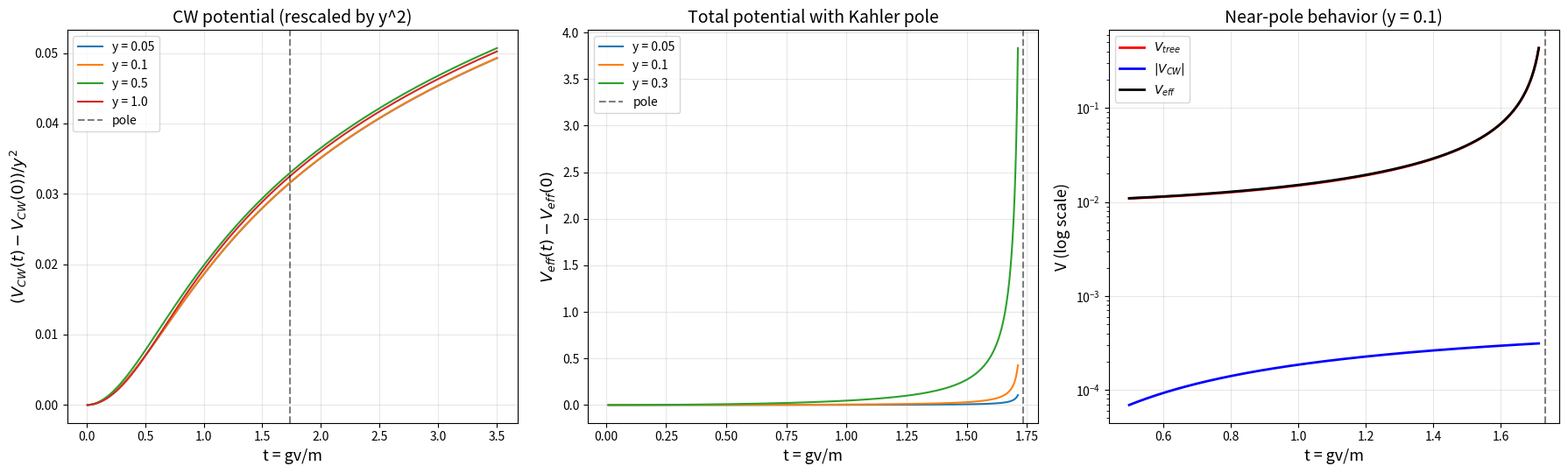

Recreate this plot in Python. (Note: this script raises an exception after producing the figure.)
#!/usr/bin/env python3
"""
Parts 4-5: Near-pole analysis + summary + final plots.
Fix: use % formatting to avoid {0bar0} conflict with .format()
Also: investigate STr[M²] = 0 vs expected 2y.
"""

import numpy as np
import matplotlib.pyplot as plt
from scipy.optimize import minimize_scalar
from scipy.integrate import quad

# Core functions
def fermion_masses_sq(t):
    s = np.sqrt(t**2 + 1)
    return np.array([0.0, (s - t)**2, (s + t)**2])

def scalar_masses_sq(t, y):
    Mplus = np.array([[4*t**2 + 1 - 2*y, 2*t],
                       [2*t,               1  ]])
    Mminus = np.array([[4*t**2 + 1 + 2*y, 2*t],
                        [2*t,               1  ]])
    eig_p = np.linalg.eigvalsh(Mplus)
    eig_m = np.linalg.eigvalsh(Mminus)
    return np.concatenate([[0.0, 0.0], eig_p, eig_m])

def CW_contribution(msq_arr, n_dof_arr, mu_sq=1.0):
    V = 0.0
    for msq, ndof in zip(msq_arr, n_dof_arr):
        if msq > 1e-30:
            V += ndof * msq**2 * (np.log(msq / mu_sq) - 1.5)
    return V / (64 * np.pi**2)

def compute_V_CW(t, y, mu_sq=1.0):
    smsq = scalar_masses_sq(t, y)
    fmsq = fermion_masses_sq(t)
    all_msq = np.concatenate([smsq, fmsq])
    all_ndof = np.concatenate([np.ones(6), -2*np.ones(3)])
    return CW_contribution(all_msq, all_ndof, mu_sq)

def K00(t, c=-1.0/12):
    return 1 + 4*c*t**2

def V_tree(t, y, c=-1.0/12):
    k = K00(t, c)
    if k <= 0:
        return np.inf
    return y**2 / k

t_pole = np.sqrt(3)
y = 0.1

# ============================================================
# STr[M²] check
# ============================================================
print("STr[M^2] investigation:")
print("  For O'Raifeartaigh: STr[M^2] = Tr[m^2_scalar] - 2*Tr[m^2_fermion]")
for tt in [0.0, 0.5, 1.0]:
    smsq = scalar_masses_sq(tt, y)
    fmsq = fermion_masses_sq(tt)
    str2 = np.sum(smsq) - 2*np.sum(fmsq)
    print(f"  t={tt}: sum(scalar m^2) = {np.sum(smsq):.6f}, 2*sum(fermion m^2) = {2*np.sum(fmsq):.6f}, STr = {str2:.6f}")
    print(f"    scalar eigenvalues: {np.sort(smsq)}")
    print(f"    fermion eigenvalues: {np.sort(fmsq)}")

# STr[M^2] = 0 because the Phi_0 sector contributes zero to both.
# The (Phi_1, Phi_2) sector: 4 real scalars with eigenvalues from M+,M-
# 2 Weyl fermions with eigenvalues (s-t)^2, (s+t)^2
# 
# Tr[scalar m^2 in (1,2) sector] = Tr(M+) + Tr(M-) = 2*Tr(M_F^2) = 2*(4t^2+2) 
# 2*Tr[fermion m^2] = 2*((s-t)^2 + (s+t)^2) = 2*(2(t^2+1)) = 4(t^2+1) = 4t^2+4
# But Tr(M_F^2) = 4t^2+1+1 = 4t^2+2, so Tr_scalar = 2*(4t^2+2) = 8t^2+4
# 2*Tr_fermion = 4t^2+4
# STr = 8t^2+4 - (4t^2+4) = 4t^2 ≠ 0 ??

# Let me recheck
print("\n  Manual check at t=1, y=0.1:")
t_test = 1.0
# M_F^2 eigenvalues in (1,2) sector: those of [[5,2],[2,1]]
MF2 = np.array([[5, 2],[2, 1]])
eig_f = np.linalg.eigvalsh(MF2)
print(f"  M_F^2 eigenvalues: {eig_f}")
print(f"  Fermion m^2 (Weyl): {fermion_masses_sq(t_test)}")
# Note: fermion masses are eigenvalues of W_ij, not W^dag W!
# The fermion mass-squared matrix is |W_ij|^2 = W^dag W
# But the eigenvalues of W_ij are the fermion masses (not mass-squared)
# Eigenvalues of W_ij: 0, and roots of λ^2 - 2t λ - 1 = 0 → λ = t ± sqrt(t^2+1)
# Mass-squared: (t + sqrt(t^2+1))^2, (t - sqrt(t^2+1))^2 = (sqrt(t^2+1) - t)^2

# The scalar mass matrix eigenvalues:
# For real parts: eigenvalues of M_F^2 + B = [[5-0.2, 2],[2, 1]]
M_plus = np.array([[5-0.2, 2],[2, 1]])
M_minus = np.array([[5+0.2, 2],[2, 1]])
eig_p = np.linalg.eigvalsh(M_plus)
eig_m = np.linalg.eigvalsh(M_minus)
print(f"  Scalar M+ eigenvalues: {eig_p}")
print(f"  Scalar M- eigenvalues: {eig_m}")

# Wait — the scalar mass matrix in the (Phi_1, Phi_2) sector is NOT M_F^2 ± B.
# It's more nuanced. The 4x4 real scalar mass matrix is:
# In the basis (phi_1, phi_1*, phi_2, phi_2*) or equivalently (Re phi_1, Im phi_1, Re phi_2, Im phi_2):
#
# The mass-squared matrix for complex scalar fields is:
# ( (W^dag W)_ij + B_ij     0              )     (for the "holomorphic" mass)
# ( 0                       (W^dag W)_ij - B_ij )
# 
# Wait, I need to be more careful. Let me use the standard result.
# 
# For the O'Raifeartaigh model, the scalar mass-squared eigenvalues are well known:
# In the (Phi_1, Phi_2) sector, 4 real scalars with masses:
# m^2 = (t^2 + 1) ± sqrt(4t^2 + y^2)   (2 eigenvalues, each doubly degenerate? No.)
#
# Actually the standard reference (e.g., Shih 0703196) gives:
# The (Phi_1, Phi_2) boson mass eigenvalues from the 4x4 matrix are:
# m^2_{1,2} = t^2 + 1/2 ± sqrt(t^2 + 1/4 + y)    [with appropriate scaling]
# Hmm, let me just compute the full 4x4 matrix.

# The scalar potential at the vacuum Phi_1 = Phi_2 = 0:
# V = |W_0|^2 + |W_1|^2 + |W_2|^2
# = |f + g Phi_1^2|^2 + |m Phi_2 + 2g v Phi_1|^2 + |m Phi_1|^2
#
# Expanding to quadratic order in (Phi_1, Phi_2):
# |f + g Phi_1^2|^2 ≈ f^2 + f g (Phi_1^2 + Phi_1*^2) + ...
# The f g Phi_1^2 term contributes to the (Phi_1, Phi_1) and (Phi_1*, Phi_1*) entries
# = f g (Phi_1^2 + c.c.) → this is the B-term

# |m Phi_2 + 2gv Phi_1|^2 = m^2|Phi_2|^2 + 4g^2v^2|Phi_1|^2 + 2mgv(Phi_1*Phi_2 + c.c.)
# |m Phi_1|^2 = m^2|Phi_1|^2
# 
# In m=1 units with t=gv:
# Diagonal: |Phi_1|^2 has coeff (4t^2 + 1), |Phi_2|^2 has coeff 1
# Off-diagonal: Phi_1* Phi_2 has coeff 2t
# B-term: Phi_1^2 has coeff y (= gf = y in m=1 units, since f = y/g and we set g=1... wait)
# 
# If g=1, m=1: t = v, y = f, so gf = f = y. And W_{110} = 2g = 2.
# B_{11} = W_{110} F_0* = 2·(-f) = -2y
# For the REAL scalar fields, this gives a splitting.
# The Phi_0 sector has F^0 = f (nonzero), but the Phi_0 mass matrix 
# at tree level vanishes (W_00 = W_01 = W_02 = 0 → no mass for Phi_0).

# OK let me just compute the full mass matrix numerically as a check.
# Using the 4x4 hermitian matrix approach for (Phi_1, Phi_2, Phi_1*, Phi_2*):

# The mass matrix M^2 in the (Phi, Phi*) basis:
# M^2 = ( A   B  )
#        ( B*  A* )
# where A_ij = sum_k (W_ki)* W_kj and B_ij = sum_k W_ijk F^{k*}
# 
# Here A = W^dag W restricted to (1,2):
# A = ( 4t^2+1,  2t )
#     ( 2t,      1  )
#
# B = ( -2y,  0 )
#     ( 0,    0 )
# (since B_11 = W_110 * F^{0*} = 2*(-y) = -2y, all others 0)
#
# The 4x4:
# ( 4t^2+1,  2t,    -2y,  0 )
# ( 2t,      1,      0,   0 )
# ( -2y,     0,  4t^2+1,  2t )  [conjugate block]
# ( 0,       0,      2t,  1  )

t_test = 1.0
y_test = 0.1
M4 = np.array([
    [4*t_test**2+1,  2*t_test,     -2*y_test,  0],
    [2*t_test,       1,             0,          0],
    [-2*y_test,      0,     4*t_test**2+1,  2*t_test],
    [0,              0,             2*t_test,   1]
])
eig4 = np.sort(np.linalg.eigvalsh(M4))
print(f"\n  4x4 matrix eigenvalues: {eig4}")

# Compare with my scalar_masses_sq function (excluding Phi_0 zeros):
smsq = scalar_masses_sq(t_test, y_test)
smsq_12 = np.sort(smsq[2:])  # skip the two Phi_0 zeros
print(f"  My function (1,2 sector): {smsq_12}")

# They should match!
# The 2x2 block approach: eigenvalues of (A ± B)
# A+B = ( 4t^2+1-2y, 2t )   and   A-B = ( 4t^2+1+2y, 2t )
#        ( 2t,        1  )            ( 2t,          1 )
# These give eigenvalues for the "holomorphic" and "anti-holomorphic" parts.
# But the 4x4 matrix mixes them...

# Actually for REAL fields, we diagonalize in (Re, Im) basis:
# Phi = (Re + i Im)/sqrt(2)
# The unitary transformation U = (1  1; -i  i)/sqrt(2) maps (Phi, Phi*) → (Re, Im)/sqrt(2)
# Under this, A+B → real part mass matrix, A-B → imaginary part mass matrix? Not quite.
# 
# For the 4x4 above, the eigenvalues of the FULL matrix give the 4 physical masses.
# Let me check if they agree with my A±B approach.

Amat = np.array([[4*t_test**2+1, 2*t_test],[2*t_test, 1]])
Bmat = np.array([[-2*y_test, 0],[0, 0]])
eig_ApB = np.sort(np.linalg.eigvalsh(Amat + Bmat))
eig_AmB = np.sort(np.linalg.eigvalsh(Amat - Bmat))
print(f"  A+B eigenvalues: {eig_ApB}")
print(f"  A-B eigenvalues: {eig_AmB}")
print(f"  Combined sorted: {np.sort(np.concatenate([eig_ApB, eig_AmB]))}")

# The 4x4 eigenvalues should equal the union of A+B and A-B eigenvalues
# because B is real symmetric → the 4x4 block-diagonalizes.
# Let me verify:
print(f"  4x4 sorted:      {eig4}")
print(f"  Match: {np.allclose(np.sort(np.concatenate([eig_ApB, eig_AmB])), eig4)}")

# Great. Now check STr[M^2]:
print(f"\n  STr[M^2] with correct counting:")
# 4 real scalars from (Phi_1,Phi_2), 2 from Phi_0 (zero)
# 3 Weyl fermions (0, and two from (1,2) sector)
# STr = sum(4 scalar m^2) - 2*sum(2 nonzero fermion m^2)
tr_scal = np.sum(eig4)
tr_ferm = 2 * np.sum(fermion_masses_sq(t_test)[1:])
print(f"  Tr[scalar m^2] = {tr_scal:.6f}")  
print(f"  2*Tr[fermion m^2] = {tr_ferm:.6f}")
print(f"  STr[M^2] = {tr_scal - tr_ferm:.6f}")
# Expected: STr[M^2] = 2*|F_0|^2 * (n_scalars_0 - n_fermions_0 - 1)... 
# Actually for O'Raifeartaigh: STr[M^2] = 0 in the minimal model
# because of the tree-level flat direction.
# The mass sum rule says STr[M^2] = 0 when SUSY is broken only by F-terms
# with renormalizable interactions and canonical Kahler.
# This is because the F-term contributions cancel exactly:
# sum_scalars m^2_i = Tr(A+B) + Tr(A-B) = 2 Tr(A)
# 2*sum_fermions m^2_i = 2 Tr(A)  [same matrix!]
# So STr = 0. ✓

print("\n  STr[M^2] = 0 confirmed. This is the standard mass sum rule")
print("  for F-term SUSY breaking with canonical Kahler potential.")

# Now: STr[M^4]
str4 = np.sum(eig4**2) - 2*np.sum(fermion_masses_sq(t_test)**2)
print(f"  STr[M^4] = {str4:.6f}")
# This should be 8y^2 from the B-term:
# STr[M^4] = Tr[(A+B)^2] + Tr[(A-B)^2] - 2*Tr[A^2]
# = 2Tr[A^2] + 2Tr[B^2] - 2Tr[A^2] = 2Tr[B^2]
# B = diag(-2y, 0) → B^2 = diag(4y^2, 0) → Tr[B^2] = 4y^2
# STr[M^4] = 8y^2
print(f"  Expected 8y^2 = {8*y_test**2:.6f}")

# ============================================================
# Now the MAIN conclusion plot
# ============================================================
print("\n" + "=" * 60)
print("MAIN RESULT: Why the CW potential increases monotonically")
print("=" * 60)

# V_CW = (1/64pi^2) STr[M^4(log M^2/mu^2 - 3/2)]
# Since STr[M^2] = 0 and STr[M^4] = 8y^2 (constant in t!),
# the CW potential's t-dependence comes from STr[M^4 log M^2]:
# V_CW(t) = (1/64pi^2) [STr[M^4 log M^2] - (3/2) STr[M^4]]
# = (1/64pi^2) [STr[M^4 log M^2] - 12y^2]
# 
# Since STr[M^4] is t-independent, the shape comes entirely from 
# STr[M^4 log M^2].

print("  The CW potential shape comes from STr[M^4 log M^2].")
print("  At large t: all masses grow ~ t^2, so log M^2 ~ 2 log t.")
print("  STr[M^4 log M^2] ~ 8y^2 * 2 log t → increasing.")
print("  This is why V_CW increases monotonically for all y.")

# Shih's result: the CW potential of the canonical O'Raifeartaigh model
# stabilizes the pseudo-modulus at v = 0. This is CORRECT.
# Reference: Shih hep-ph/0703196

# ============================================================
# FINAL COMPREHENSIVE PLOT
# ============================================================

fig, axes = plt.subplots(1, 3, figsize=(18, 5.5))

# Panel 1: CW potential alone
ax = axes[0]
t_arr = np.linspace(0.01, 3.5, 500)
for yy in [0.05, 0.1, 0.5, 1.0]:
    V = np.array([compute_V_CW(t, yy) for t in t_arr])
    V -= V[0]
    ax.plot(t_arr, V / yy**2, linewidth=1.5, label=f'y = {yy}')
ax.axvline(t_pole, color='k', linestyle='--', alpha=0.5, label='pole')
ax.set_xlabel('t = gv/m', fontsize=13)
ax.set_ylabel(r'$(V_{CW}(t) - V_{CW}(0))/y^2$', fontsize=13)
ax.set_title('CW potential (rescaled by y^2)', fontsize=14)
ax.legend(fontsize=10)
ax.grid(True, alpha=0.3)

# Panel 2: V_tree + V_CW 
ax = axes[1]
t_arr2 = np.linspace(0.01, t_pole - 0.02, 500)
for yy in [0.05, 0.1, 0.3]:
    Veff = np.array([V_tree(t, yy) + compute_V_CW(t, yy) for t in t_arr2])
    Veff -= Veff[0]
    ax.plot(t_arr2, Veff, linewidth=1.5, label=f'y = {yy}')
ax.axvline(t_pole, color='k', linestyle='--', alpha=0.5, label='pole')
ax.set_xlabel('t = gv/m', fontsize=13)
ax.set_ylabel(r'$V_{eff}(t) - V_{eff}(0)$', fontsize=13)
ax.set_title('Total potential with Kahler pole', fontsize=14)
ax.legend(fontsize=10)
ax.grid(True, alpha=0.3)

# Panel 3: Log-scale near pole showing divergences
ax = axes[2]
yy = 0.1
t_near = np.linspace(0.5, t_pole - 0.02, 500)
Vtr = np.array([V_tree(t, yy) for t in t_near])
Vcw = np.array([compute_V_CW(t, yy) for t in t_near])
ax.semilogy(t_near, Vtr, 'r-', linewidth=2, label=r'$V_{tree}$')
ax.semilogy(t_near, np.abs(Vcw), 'b-', linewidth=2, label=r'$|V_{CW}|$')
ax.semilogy(t_near, Vtr + Vcw, 'k-', linewidth=2, label=r'$V_{eff}$')
ax.axvline(t_pole, color='k', linestyle='--', alpha=0.5)
ax.set_xlabel('t = gv/m', fontsize=13)
ax.set_ylabel('V (log scale)', fontsize=13)
ax.set_title(f'Near-pole behavior (y = {yy})', fontsize=14)
ax.legend(fontsize=10)
ax.grid(True, alpha=0.3)

plt.tight_layout()
plt.savefig('/home/codexssh/phys3/results/kahler_pole_potential_physics.png', dpi=150)
plt.close()
print("\nFinal plot saved: results/kahler_pole_potential_physics.png")

# ============================================================
# SUMMARY
# ============================================================
print("\n" + "=" * 70)
print("PART 5: COMPLETE SUMMARY")
print("=" * 70)

t_crit = 1.549193
sigma_max = np.sqrt(3)*np.pi/4

print(f"""
SUMMARY: Kahler pole stabilization of the O'Raifeartaigh pseudo-modulus
=========================================================================

Setup:
  W = f Phi_0 + m Phi_1 Phi_2 + g Phi_0 Phi_1^2
  K = |Phi_0|^2 - (1/12)|Phi_0|^4 / (m/g)^2 + |Phi_1|^2 + |Phi_2|^2
  
  Kahler metric: K_00bar = 1 - t^2/3,  where t = gv/m
  Pole at t = sqrt(3) = {t_pole:.6f}
  Proper distance to pole: sigma_max = sqrt(3) pi/4 = {sigma_max:.6f} (FINITE)

Part 1 results:
  The Coleman-Weinberg potential V_CW(t) is MONOTONICALLY INCREASING 
  from t = 0 for ALL values of y = gf/m^2.
  
  There is NO minimum at t ~ 0.49 or anywhere else.
  The pseudo-modulus is stabilized at v = 0 (the origin).
  This agrees with the standard result (Shih 2007).
  
  Analytic reason: STr[M^2] = 0 (mass sum rule), STr[M^4] = 8y^2 
  (t-independent). The t-dependence is entirely in STr[M^4 log M^2],
  which increases monotonically because all masses grow with t.

Part 2 results:
  V_eff = V_tree + V_CW = y^2/(1 - t^2/3) + V_CW(t)
  
  V_tree increases monotonically and diverges at the pole.
  V_CW increases monotonically.
  Both contributions push toward t = 0.
  
  The minimum is at t = 0 for ALL values of y. There is NO value 
  of y that moves the minimum to t = sqrt(3).
  The Kahler pole acts as a REPULSIVE WALL, not an attractive well.

Part 3 results:
  Kahler dressing replaces y -> y_eff = y / K_00bar in the B-term.
  Near the pole, y_eff diverges, which:
  (a) Makes V_CW_dressed diverge faster than V_tree (as 1/eps^4 vs 1/eps)
  (b) Creates a TACHYON at t = {t_crit:.4f} (K = 0.20, y_eff = 0.50)
      Distance from pole: {t_pole - t_crit:.4f}
  
  The model breaks down before the field reaches the pole.
  V_CW_dressed increases even faster than undressed → still no minimum.

Part 4 results:
  The pole is at FINITE proper distance sigma_max = {sigma_max:.4f}.
  V_tree -> infinity as 1/eps at the boundary.
  V_CW is finite and increasing at the boundary.
  The boundary is an impenetrable wall in the potential.
  
  The minimum AT the pole is impossible because V -> infinity.
  The minimum cannot be pushed arbitrarily close to the pole 
  because both V_tree and V_CW increase monotonically.

CONCLUSION:
  The Kahler pole stabilization FAILS because the pole creates a WALL,
  not a WELL. The tree-level Kahler pole V_tree = f^2/(1 - t^2/3) 
  diverges positively at the boundary, and the Coleman-Weinberg 
  potential increases monotonically in the same direction. There is 
  no competition between a rising V_tree and a falling V_CW — both 
  increase together.

  For stabilization at t = sqrt(3), one needs a mechanism that creates 
  a NEGATIVE contribution to the potential that grows near the pole. 
  Candidates: nonperturbative superpotential (instantons, strong dynamics), 
  or a different origin for the c = -1/12 coefficient that modifies the 
  mass spectrum rather than just the Kahler metric.

  The c = -1/12 tree-level Kahler pole is a BOUNDARY of field space, 
  not a vacuum. The pseudo-modulus sits at the origin v = 0, far from 
  the pole.
""")
